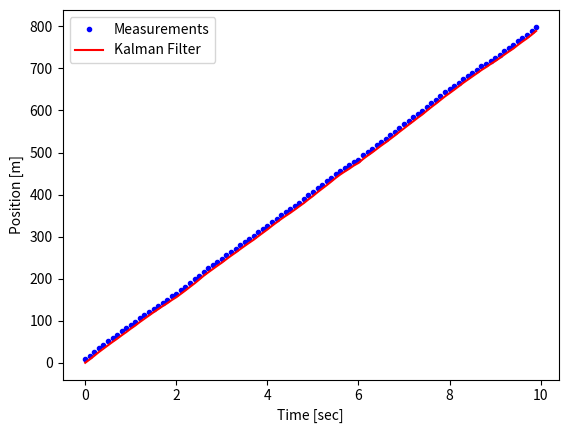
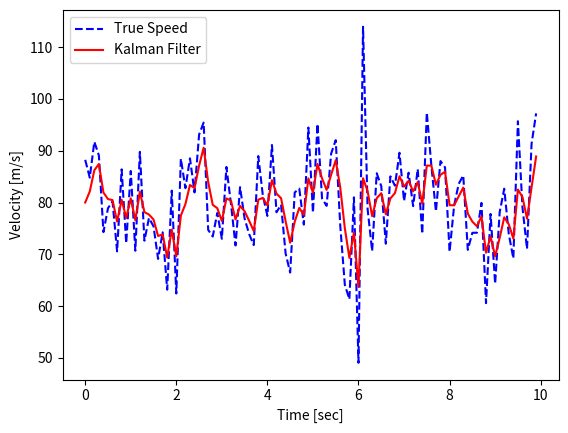

Python code for these plots, in order:
# 신형열차성능검사 
# 속도 = 거리/시간 , 거리 = 속도 * 시간

import numpy as np
from numpy.linalg import inv
import matplotlib.pyplot as plt

'''
관심있는 물리량: 상태변수 = x = {위치, 속도}
시스템모델 : x(k+1) = Ax(k) + w(k) , w(k) ~ N(0, Q)
  측정모델 :   z(k) = Hx(k) + v(k) , v(k) ~ N(0, R)
'''

firstRun = True
x, P = np.array([[0,0]]).transpose(), np.zeros((2,2)) # X : Previous State Variable Estimation, P : Error Covariance Estimation
A, H = np.array([[0,0], [0,0]]), np.array([[0,0]])
Q, R = np.array([[0,0], [0,0]]), 0

def IntKalman(z):
    global firstRun
    global A, Q, H, R
    global x, P
    if firstRun:
        dt = 0.1
        A, Q = np.array([[1, dt], [0, 1]]), np.array([[1, 0], [0, 3]])
        # H, R = np.array([[1, 0]]),  np.array([10])
        H, R = np.array([[0, 1]]),  np.array([10])

        #x = np.array([0, 20]).transpose()
        x = np.array([0, 80]).T
        P = 5 * np.eye(2)
        firstRun = False
    else:
        x_pred = A@x                              # x_pred : State Variable Prediction
        P_pred = A@P@A.T + Q                      # Error Covariance Prediction
        K = (P_pred@H.T) @ inv(H@P_pred@H.T + R)  # K : Kalman Gain
        x = x_pred + K@(z - H@x_pred)             # Update State Variable Estimation
        P = P_pred - K@H@P_pred                   # Update Error Covariance Estimation
    return x

# ------ Test program

np.random.seed(666)
Posp, Velp = None, None
def getVel(): #getPosSensor():
    global Posp, Velp
    if Posp == None:
        Posp = 0
        Velp = 80
    dt = 0.1

    # w = 0 + 10 * np.random.normal()
    v = 0 + 10 * np.random.normal()

    # z = Posp + Velp * dt + v  # Position measurement
    # Posp = z - v
    # Velp = 80 + w
    
    Velp = 80 + v
    Posp = Posp + Velp * dt  # Position measurement
    z = Velp

    return z, Posp, Velp

time = np.arange(0, 10, 0.1)
Nsamples = len(time)

X_esti  = np.zeros([Nsamples, 2])
Z_saved = np.zeros([Nsamples,2])

for i in range(Nsamples):
    Z, pos_true, vel_true = getVel()
    pos, vel = IntKalman(Z)

    X_esti[i] = [pos, vel]
    Z_saved[i] = [pos_true, vel_true]

plt.figure()
plt.plot(time, Z_saved[:,0], 'b.', label = 'Measurements')
plt.plot(time, X_esti[:,0], 'r-', label='Kalman Filter')
plt.legend(loc='upper left')
plt.ylabel('Position [m]')
plt.xlabel('Time [sec]')
# plt.savefig('result/09_DvKalman-Position.png')

plt.figure()
plt.plot(time, Z_saved[:,1], 'b--', label='True Speed')
plt.plot(time, X_esti[:,1], 'r-', label='Kalman Filter')
plt.legend(loc='upper left')
plt.ylabel('Velocity [m/s]')
plt.xlabel('Time [sec]')
#plt.savefig('result/09_DvKalman-Velocity.png')
plt.show()